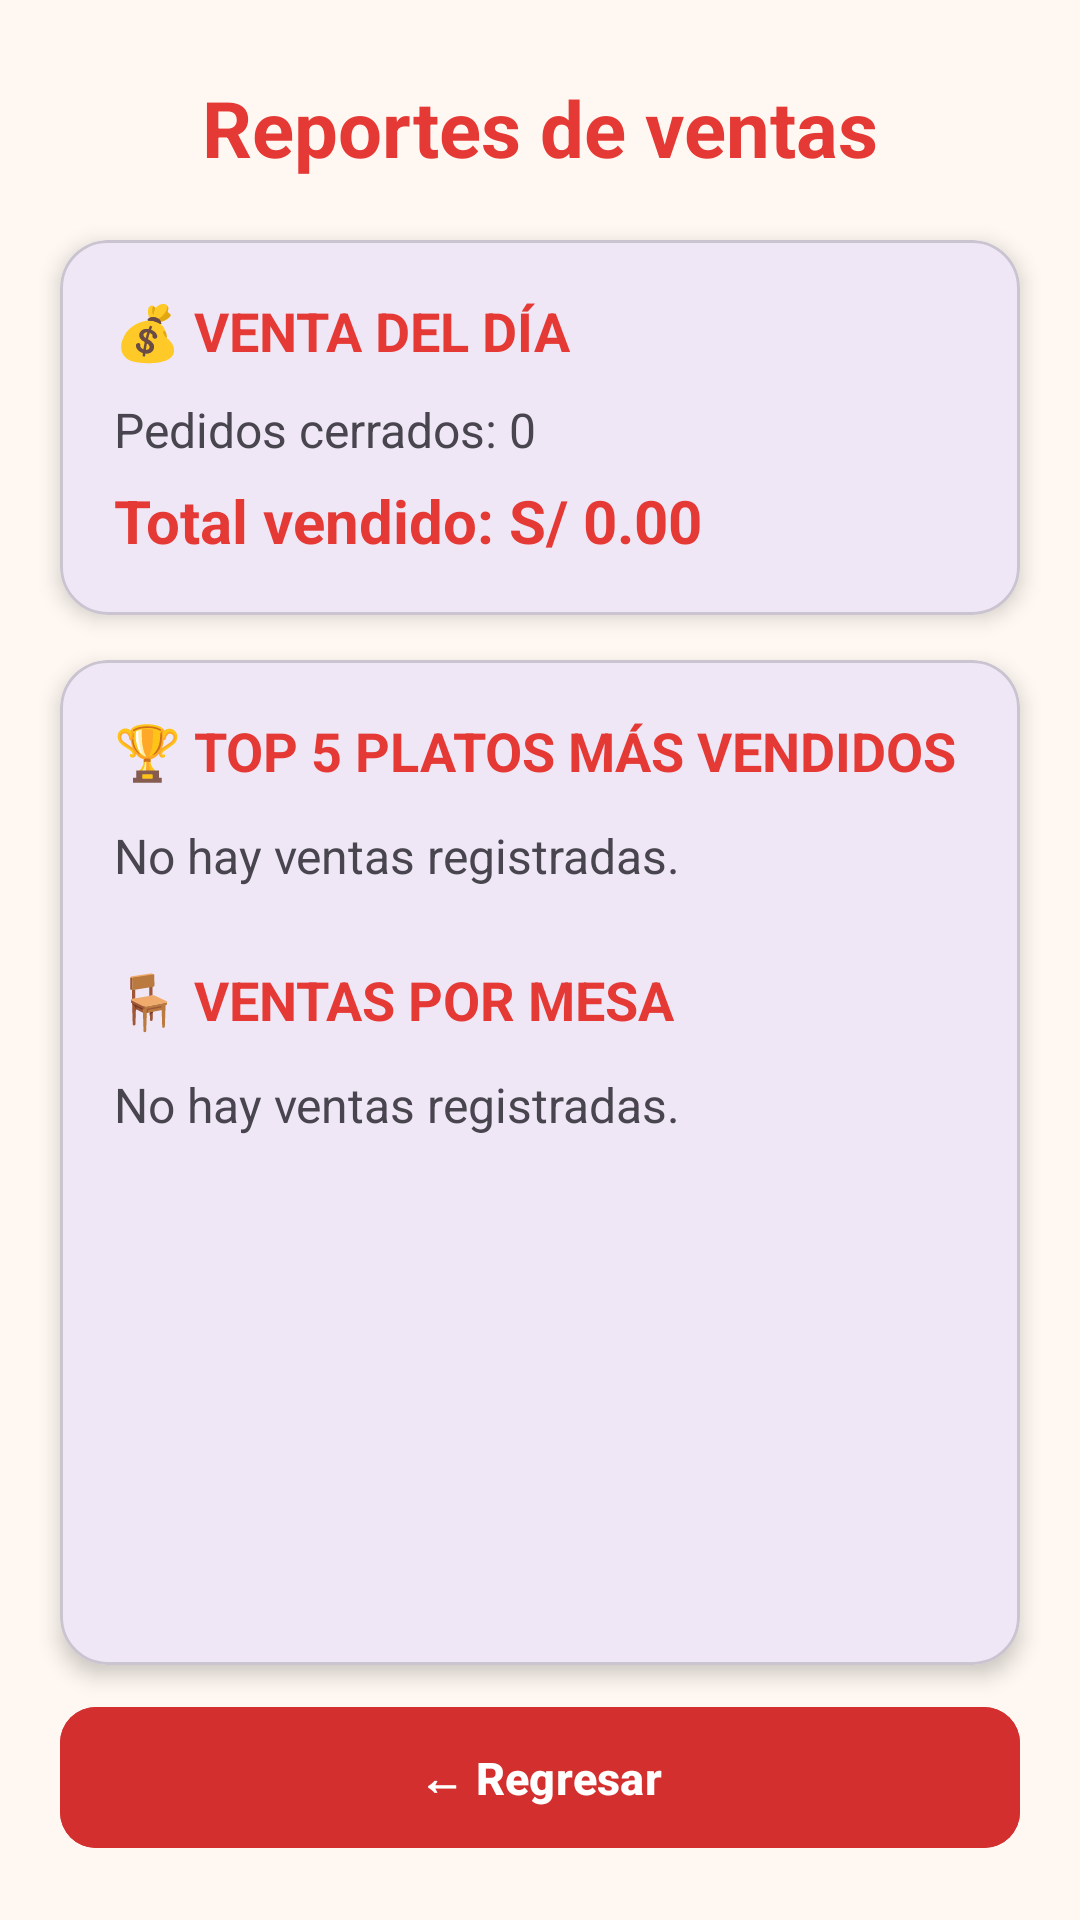

Produce the Android XML layout that renders to this screen, including the resource entries it uses.
<!-- AndroidManifest.xml: application theme Theme.SaborApp -->
<!-- res/layout/activity_reportes.xml -->
<?xml version="1.0" encoding="utf-8"?>
<androidx.constraintlayout.widget.ConstraintLayout
    xmlns:android="http://schemas.android.com/apk/res/android"
    xmlns:app="http://schemas.android.com/apk/res-auto"
    xmlns:tools="http://schemas.android.com/tools"
    android:id="@+id/main"
    android:layout_width="match_parent"
    android:layout_height="match_parent"
    android:background="#FFF8F2"
    tools:context=".ReportesActivity">


    
    
    

    <TextView
        android:id="@+id/tvTituloReportes"
        android:layout_width="0dp"
        android:layout_height="wrap_content"
        android:layout_marginStart="20dp"
        android:layout_marginTop="25dp"
        android:layout_marginEnd="20dp"
        android:text="Reportes de ventas"
        android:textColor="#E53935"
        android:textSize="26sp"
        android:textStyle="bold"
        android:gravity="center"
        app:layout_constraintTop_toTopOf="parent"
        app:layout_constraintStart_toStartOf="parent"
        app:layout_constraintEnd_toEndOf="parent" />


    
    
    

    <com.google.android.material.card.MaterialCardView
        android:id="@+id/cardVentaDia"
        android:layout_width="0dp"
        android:layout_height="wrap_content"
        android:layout_marginStart="20dp"
        android:layout_marginTop="20dp"
        android:layout_marginEnd="20dp"
        app:cardCornerRadius="16dp"
        app:cardElevation="4dp"
        app:layout_constraintTop_toBottomOf="@id/tvTituloReportes"
        app:layout_constraintStart_toStartOf="parent"
        app:layout_constraintEnd_toEndOf="parent">

        <LinearLayout
            android:layout_width="match_parent"
            android:layout_height="wrap_content"
            android:orientation="vertical"
            android:padding="18dp">

            <TextView
                android:layout_width="match_parent"
                android:layout_height="wrap_content"
                android:text="💰 VENTA DEL DÍA"
                android:textColor="#E53935"
                android:textSize="18sp"
                android:textStyle="bold" />

            <TextView
                android:id="@+id/tvPedidosCerrados"
                android:layout_width="match_parent"
                android:layout_height="wrap_content"
                android:layout_marginTop="10dp"
                android:text="Pedidos cerrados: 0"
                android:textSize="16sp" />

            <TextView
                android:id="@+id/tvVentaDia"
                android:layout_width="match_parent"
                android:layout_height="wrap_content"
                android:layout_marginTop="6dp"
                android:text="Total vendido: S/ 0.00"
                android:textColor="#E53935"
                android:textSize="20sp"
                android:textStyle="bold" />

        </LinearLayout>

    </com.google.android.material.card.MaterialCardView>


    
    
    

    <com.google.android.material.card.MaterialCardView
        android:id="@+id/cardTopPlatos"
        android:layout_width="0dp"
        android:layout_height="0dp"
        android:layout_marginStart="20dp"
        android:layout_marginTop="15dp"
        android:layout_marginEnd="20dp"
        android:layout_marginBottom="10dp"
        app:cardCornerRadius="16dp"
        app:cardElevation="4dp"
        app:layout_constraintTop_toBottomOf="@id/cardVentaDia"
        app:layout_constraintBottom_toTopOf="@id/btnRegresarReportes"
        app:layout_constraintStart_toStartOf="parent"
        app:layout_constraintEnd_toEndOf="parent">

        <ScrollView
            android:layout_width="match_parent"
            android:layout_height="match_parent">

            <LinearLayout
                android:layout_width="match_parent"
                android:layout_height="wrap_content"
                android:orientation="vertical"
                android:padding="18dp">

                <TextView
                    android:layout_width="match_parent"
                    android:layout_height="wrap_content"
                    android:text="🏆 TOP 5 PLATOS MÁS VENDIDOS"
                    android:textColor="#E53935"
                    android:textSize="18sp"
                    android:textStyle="bold" />

                <TextView
                    android:id="@+id/tvTopPlatos"
                    android:layout_width="match_parent"
                    android:layout_height="wrap_content"
                    android:layout_marginTop="12dp"
                    android:text="No hay ventas registradas."
                    android:textSize="16sp"
                    android:lineSpacingExtra="8dp" />


                <TextView
                    android:layout_width="match_parent"
                    android:layout_height="wrap_content"
                    android:layout_marginTop="25dp"
                    android:text="🪑 VENTAS POR MESA"
                    android:textColor="#E53935"
                    android:textSize="18sp"
                    android:textStyle="bold" />

                <TextView
                    android:id="@+id/tvVentasMesas"
                    android:layout_width="match_parent"
                    android:layout_height="wrap_content"
                    android:layout_marginTop="12dp"
                    android:text="No hay ventas registradas."
                    android:textSize="16sp"
                    android:lineSpacingExtra="8dp" />

            </LinearLayout>

        </ScrollView>

    </com.google.android.material.card.MaterialCardView>


    
    
    

    <com.google.android.material.button.MaterialButton
        android:id="@+id/btnRegresarReportes"
        android:layout_width="0dp"
        android:layout_height="55dp"
        android:layout_marginStart="20dp"
        android:layout_marginEnd="20dp"
        android:layout_marginBottom="20dp"
        android:text="← Regresar"
        android:textSize="15sp"
        android:textStyle="bold"
        android:textColor="@android:color/white"
        android:backgroundTint="#D32F2F"
        app:cornerRadius="12dp"
        app:layout_constraintBottom_toBottomOf="parent"
        app:layout_constraintStart_toStartOf="parent"
        app:layout_constraintEnd_toEndOf="parent" />

</androidx.constraintlayout.widget.ConstraintLayout>
<!-- resources referenced by this layout -->
<resources>
  <style name="Theme.SaborApp" parent="Base.Theme.SaborApp" />
  <style name="Base.Theme.SaborApp" parent="Theme.Material3.DayNight.NoActionBar">
      </style>
</resources>
